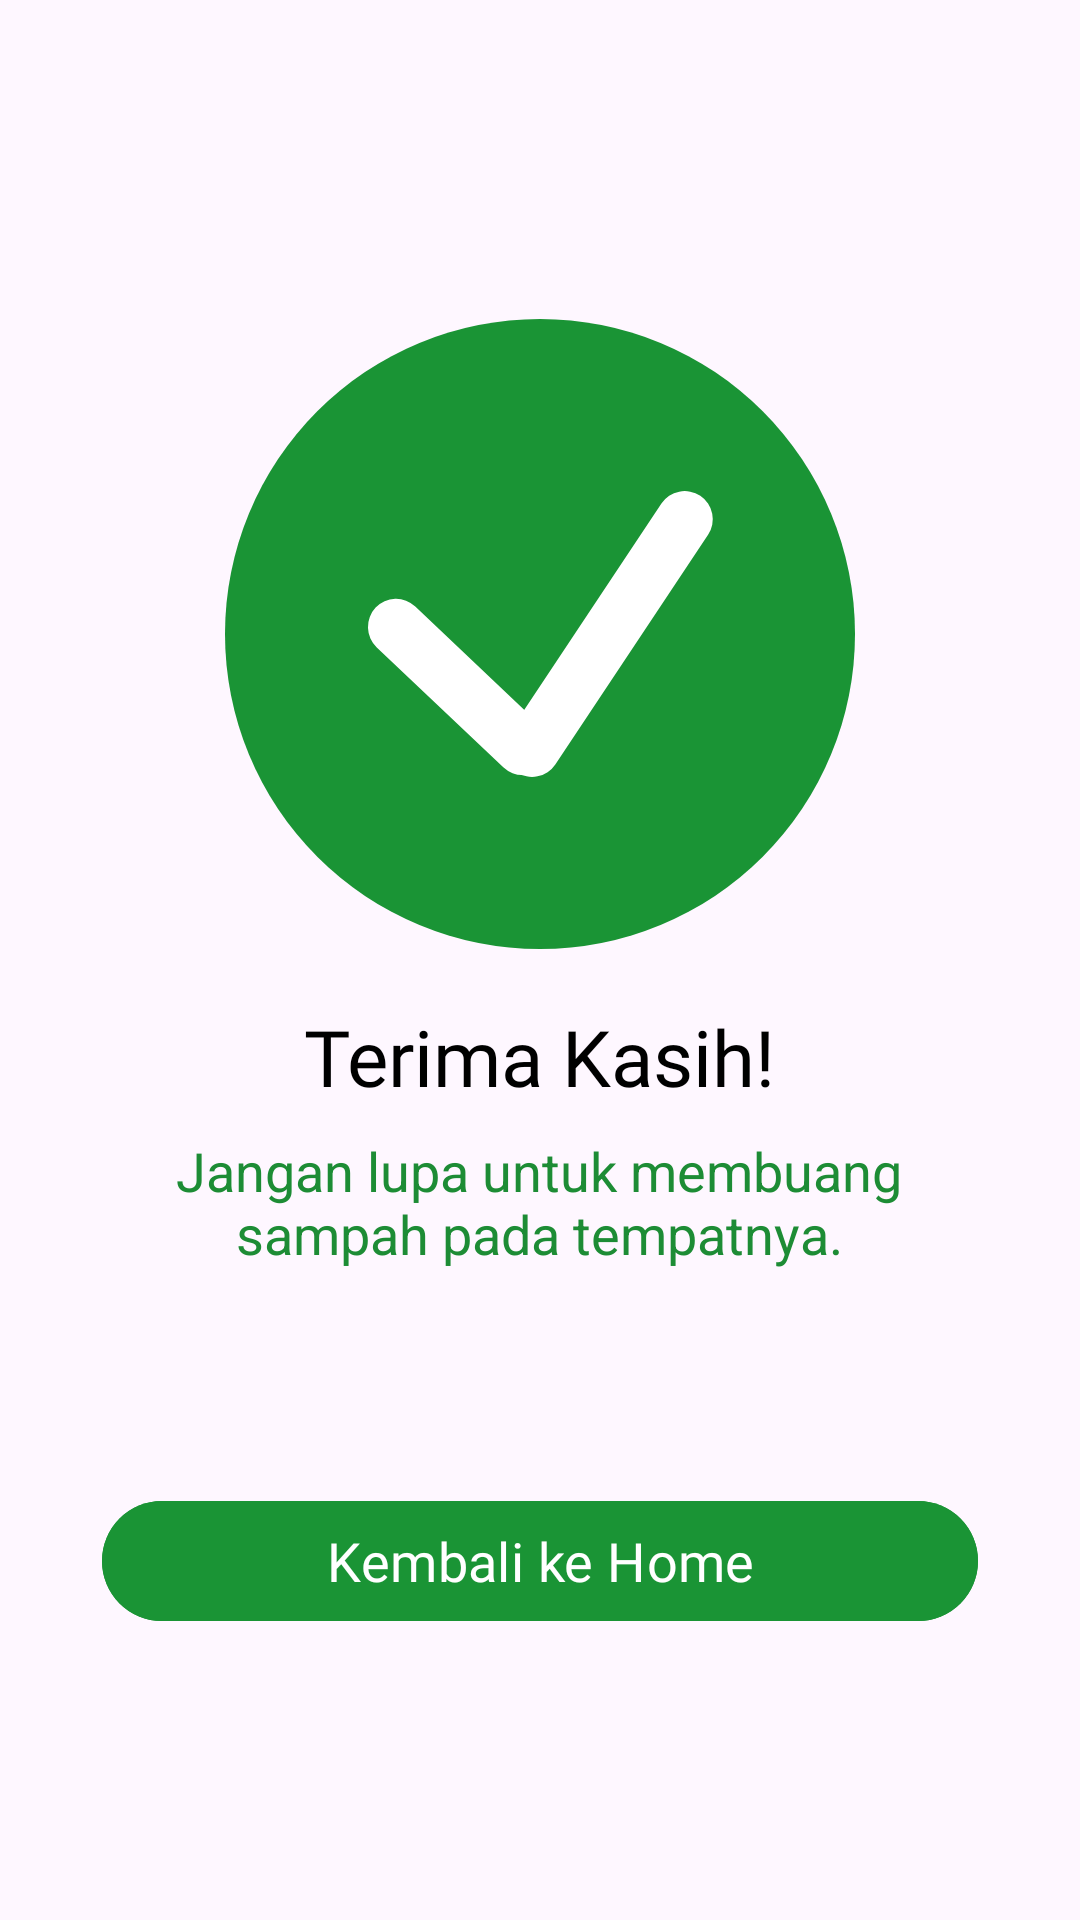

Produce the Android XML layout that renders to this screen, including the resource entries it uses.
<!-- AndroidManifest.xml: application theme Theme.Recyclopedia -->
<!-- res/layout/activity_trash_action.xml -->
<?xml version="1.0" encoding="utf-8"?>
<androidx.constraintlayout.widget.ConstraintLayout xmlns:android="http://schemas.android.com/apk/res/android"
    xmlns:app="http://schemas.android.com/apk/res-auto"
    xmlns:tools="http://schemas.android.com/tools"
    android:id="@+id/main"
    android:layout_width="match_parent"
    android:layout_height="match_parent"
    android:padding="34dp"
    tools:context=".view.classification.TrashActionActivity">

    <ImageView
        android:id="@+id/iv_checkmark"
        android:layout_width="210dp"
        android:layout_height="210dp"
        android:src="@drawable/ic_circle_checkmark"
        app:layout_constraintBottom_toBottomOf="parent"
        app:layout_constraintEnd_toEndOf="parent"
        app:layout_constraintStart_toStartOf="parent"
        app:layout_constraintTop_toTopOf="parent"
        app:layout_constraintVertical_bias="0.2" />

    <TextView
        android:id="@+id/tv_title"
        android:layout_width="wrap_content"
        android:layout_height="wrap_content"
        app:layout_constraintTop_toBottomOf="@id/iv_checkmark"
        android:text="Terima Kasih!"
        android:includeFontPadding="false"
        app:layout_constraintStart_toStartOf="@id/iv_checkmark"
        app:layout_constraintEnd_toEndOf="@id/iv_checkmark"
        android:layout_marginTop="22dp"
        android:fontFamily="@font/open_sans_semibold"
        android:textSize="26sp"
        android:textColor="@color/black" />

    <TextView
        android:id="@+id/tv_decription"
        android:layout_width="250dp"
        android:layout_height="wrap_content"
        android:layout_marginTop="12dp"
        android:includeFontPadding="false"
        android:text="Jangan lupa untuk membuang sampah pada tempatnya."
        android:textAlignment="center"
        android:textColor="#1D8C35"
        android:textSize="18sp"
        app:layout_constraintEnd_toEndOf="@id/tv_title"
        app:layout_constraintHorizontal_bias="0.506"
        app:layout_constraintStart_toStartOf="@id/tv_title"
        app:layout_constraintTop_toBottomOf="@id/tv_title" />

    <com.google.android.material.button.MaterialButton
        android:id="@+id/btn_history"
        android:layout_width="match_parent"
        android:layout_height="wrap_content"
        android:layout_marginTop="84dp"
        android:layout_marginBottom="120dp"
        android:backgroundTint="#1A9435"
        android:fontFamily="@font/open_sans_semibold"
        android:text="Lihat History"
        android:textSize="18sp"
        app:layout_constraintBottom_toBottomOf="parent"
        app:layout_constraintEnd_toEndOf="parent"
        app:layout_constraintHorizontal_bias="1.0"
        app:layout_constraintStart_toStartOf="parent"
        app:layout_constraintTop_toBottomOf="@+id/tv_decription" />

    <com.google.android.material.button.MaterialButton
        android:id="@+id/btn_home"
        android:layout_width="match_parent"
        android:layout_height="wrap_content"
        android:layout_marginTop="24dp"
        android:layout_marginBottom="48dp"
        android:backgroundTint="#1A9435"
        android:fontFamily="@font/open_sans_semibold"
        android:text="Kembali ke Home"
        android:textSize="18sp"
        app:layout_constraintBottom_toBottomOf="parent"
        app:layout_constraintEnd_toEndOf="parent"
        app:layout_constraintHorizontal_bias="0.0"
        app:layout_constraintStart_toStartOf="parent"
        app:layout_constraintTop_toBottomOf="@+id/btn_history"
        app:layout_constraintVertical_bias="0.0" />
</androidx.constraintlayout.widget.ConstraintLayout>
<!-- resources referenced by this layout -->
<resources>
  <color name="black">#FF000000</color>
  <!-- drawable ic_circle_checkmark (drawable) -->
  <vector xmlns:android="http://schemas.android.com/apk/res/android" android:height="22dp" android:viewportHeight="211" android:viewportWidth="211" android:width="22dp">
        
      <path android:fillColor="#1A9435" android:pathData="M105.5,105.5m-105.5,0a105.5,105.5 0,1 1,211 0a105.5,105.5 0,1 1,-211 0"/>
        
      <path android:fillColor="#ffffff" android:pathData="M106.48,149.77L106.48,149.77A9.42,9.39 88.36,0 1,93.2 150.15L50.83,109.99A9.42,9.39 88.36,0 1,50.45 96.66L50.45,96.66A9.42,9.39 88.36,0 1,63.73 96.29L106.1,136.45A9.42,9.39 88.36,0 1,106.48 149.77z"/>
        
      <path android:fillColor="#ffffff" android:pathData="M97.61,151.77L97.61,151.77A9.42,9.39 78.75,0 1,95.01 138.71L146.17,61.83A9.42,9.39 78.75,0 1,159.19 59.23L159.19,59.23A9.42,9.39 78.75,0 1,161.79 72.29L110.63,149.17A9.42,9.39 78.75,0 1,97.61 151.77z"/>
      
  </vector>
  <style name="Theme.Recyclopedia" parent="Base.Theme.Recyclopedia" />
  <style name="Base.Theme.Recyclopedia" parent="Theme.Material3.Light.NoActionBar">
          
          
      </style>
</resources>
